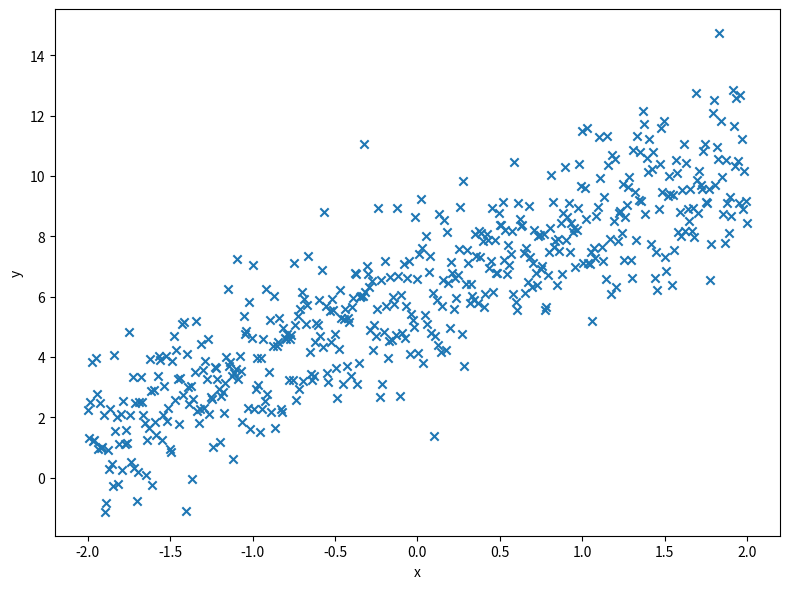

Reproduce this figure in Python.
from __future__ import print_function
from matplotlib import cm
from matplotlib.animation import FuncAnimation
import matplotlib.pyplot as plt
from mpl_toolkits.mplot3d import Axes3D
import numpy as np


def generate_data(n, m=2.25, b=6.0, stddev=1.5):
    """Generate n data points approximating given line.

    m, b: line slope and intercept
    stddev: standard deviation of added error
    """
    x = np.linspace(-2.0, 2.0, n)
    y = x * m + b + np.random.normal(loc=0, scale=stddev, size=n)
    return x, y


def plot_data(x, y, mb_history=None):
    """Plot the data: y as a function of x, in a scatterplot.

    x, y: arrays of data.
    mb_history:
        if provided, it's a sequence of (m, b) pairs that are used to draw
        animated lines on top of the scatterplot.
    """
    fig, ax = plt.subplots()
    fig.set_tight_layout(True)
    fig.set_size_inches((8, 6))
    save_dpi = 80

    ax.scatter(x, y, marker='x')
    ax.set_xlabel('x')
    ax.set_ylabel('y')

    if mb_history:
        m0, b0 = mb_history[0]
        line, = ax.plot(x, x * m0 + b0, 'r-', linewidth=2.0)

        # Downsample mb_history by 2 to reduce the number of frames shown.
        def update(frame_i):
            mi, bi = mb_history[frame_i * 2]
            line.set_ydata(x * mi + bi)
            ax.set_title('Fit at iteration {0}'.format(frame_i * 2))
            return [line]

        anim = FuncAnimation(fig, update, frames=range(len(mb_history) // 2),
                             interval=200)
        anim.save('regressionfit.gif', dpi=save_dpi, writer='imagemagick')
    else:
        fig.savefig('linreg-data.png', dpi=save_dpi)
    plt.show()


def compute_cost(x, y, m, b):
    """Compute the MSE cost of a prediction based on m, b.

    x: inputs vector
    y: observed outputs vector
    m, b: regression parameters

    Returns: a scalar cost.
    """
    yhat = m * x + b
    diff = yhat - y
    # Vectorized computation using a dot product to compute sum of squares.
    cost = np.dot(diff.T, diff) / float(x.shape[0])
    # Cost is a 1x1 matrix, we need a scalar.
    return cost.flat[0]


def gradient_descent(x, y, nsteps, learning_rate=0.1):
    """Runs gradient descent optimization to fit a line y^ = x * m + b.

    x, y: input data and observed outputs.
    nsteps: how many steps to run the optimization for.
    learning_rate: learning rate of gradient descent.

    Yields 'nsteps + 1' triplets of (m, b, cost) where m, b are the fit
    parameters for the given step, and cost is their cost vs the real y.
    """
    n = x.shape[0]
    # Start with m and b initialized to 0s for the first try.
    m, b = 0, 0
    yield m, b, compute_cost(x, y, m, b)

    for step in range(nsteps):
        yhat = m * x + b
        diff = yhat - y
        dm = learning_rate * (diff * x).sum() * 2 / n
        db = learning_rate * diff.sum() * 2 / n
        m -= dm
        b -= db
        yield m, b, compute_cost(x, y, m, b)


def plot_cost_3D(x, y, costfunc, mb_history=None):
    """Plot cost as 3D and contour.

    x, y: x and y values from the dataset
    costfunc: cost function with signature like compute_cost
    mb_history:
        if provided, it's a sequence of (m, b) pairs that are added as
        crosshairs markers on top of the contour plot.
    """
    lim = 10.0
    N = 250
    ms = np.linspace(-lim, lim, N)
    bs = np.linspace(-lim, lim, N)
    cost = np.zeros((N, N))
    for m_idx in range(N):
        for b_idx in range(N):
            cost[m_idx, b_idx] = costfunc(x, y, ms[m_idx], bs[b_idx])
    # Configure 3D plot.
    fig = plt.figure()
    fig.set_tight_layout(True)
    ax1 = fig.add_subplot(1, 2, 1, projection='3d')
    ax1.set_xlabel('b')
    ax1.set_ylabel('m')
    msgrid, bsgrid = np.meshgrid(ms, bs)
    surf = ax1.plot_surface(msgrid, bsgrid, cost, cmap=cm.coolwarm)

    # Configure contour plot.
    ax2 = fig.add_subplot(1, 2, 2)
    #plt.figure(2)
    ax2.contour(msgrid, bsgrid, cost)
    ax2.set_xlabel('b')
    ax2.set_ylabel('m')

    if mb_history:
        ms, bs = zip(*mb_history)
        plt.plot(bs, ms, 'rx', mew=3, ms=5)

    plt.show()


def plot_cost_vs_step(costs):
    plt.plot(range(len(costs)), costs)
    plt.show()


def compute_mb_analytic(x, y):
    """Given arrays of x, y computes m, b analytically.

    Returns m, b, the determinant of the Hessian and the partial derivative of
    cost by m twice, applied at x, y. For details see:
    https://en.wikipedia.org/wiki/Second_partial_derivative_test
    """
    xbar = np.average(x)
    ybar = np.average(y)
    m = (xbar * ybar - np.average(x * y)) / (xbar ** 2 - np.average(x ** 2))
    b = ybar - m * xbar
    hessian_det = 4 * (np.average(x ** 2) - xbar ** 2)
    cost_mm = 2 * (np.average(x ** 2))
    return m, b, hessian_det, cost_mm


def compute_rsquared(x, y, m, b):
    yhat = m * x + b
    diff = yhat - y
    SE_line = np.dot(diff.T, diff)
    SE_y = len(y) * y.var()
    return 1 - SE_line / SE_y


if __name__ == '__main__':
    # For reproducibility
    np.random.seed(42)

    N = 500
    x, y = generate_data(N)

    NSTEPS = 30
    mbcost = list(gradient_descent(x, y, NSTEPS))
    print(mbcost[-1])
    mb_history = [(m, b) for m, b, _ in mbcost]
    #plot_cost_3D(x, y, compute_cost, mb_history)
    plot_data(x, y)#, mb_history)

    #costs = [c for _, _, c in gradient_descent(x, y, 50)]
    #plot_cost_vs_step([item[2] for item in mbcost])

    m, b, D, mse_mm = compute_mb_analytic(x, y)
    rsquared = compute_rsquared(x, y, m, b)
    print(m, b)
    print(rsquared)
